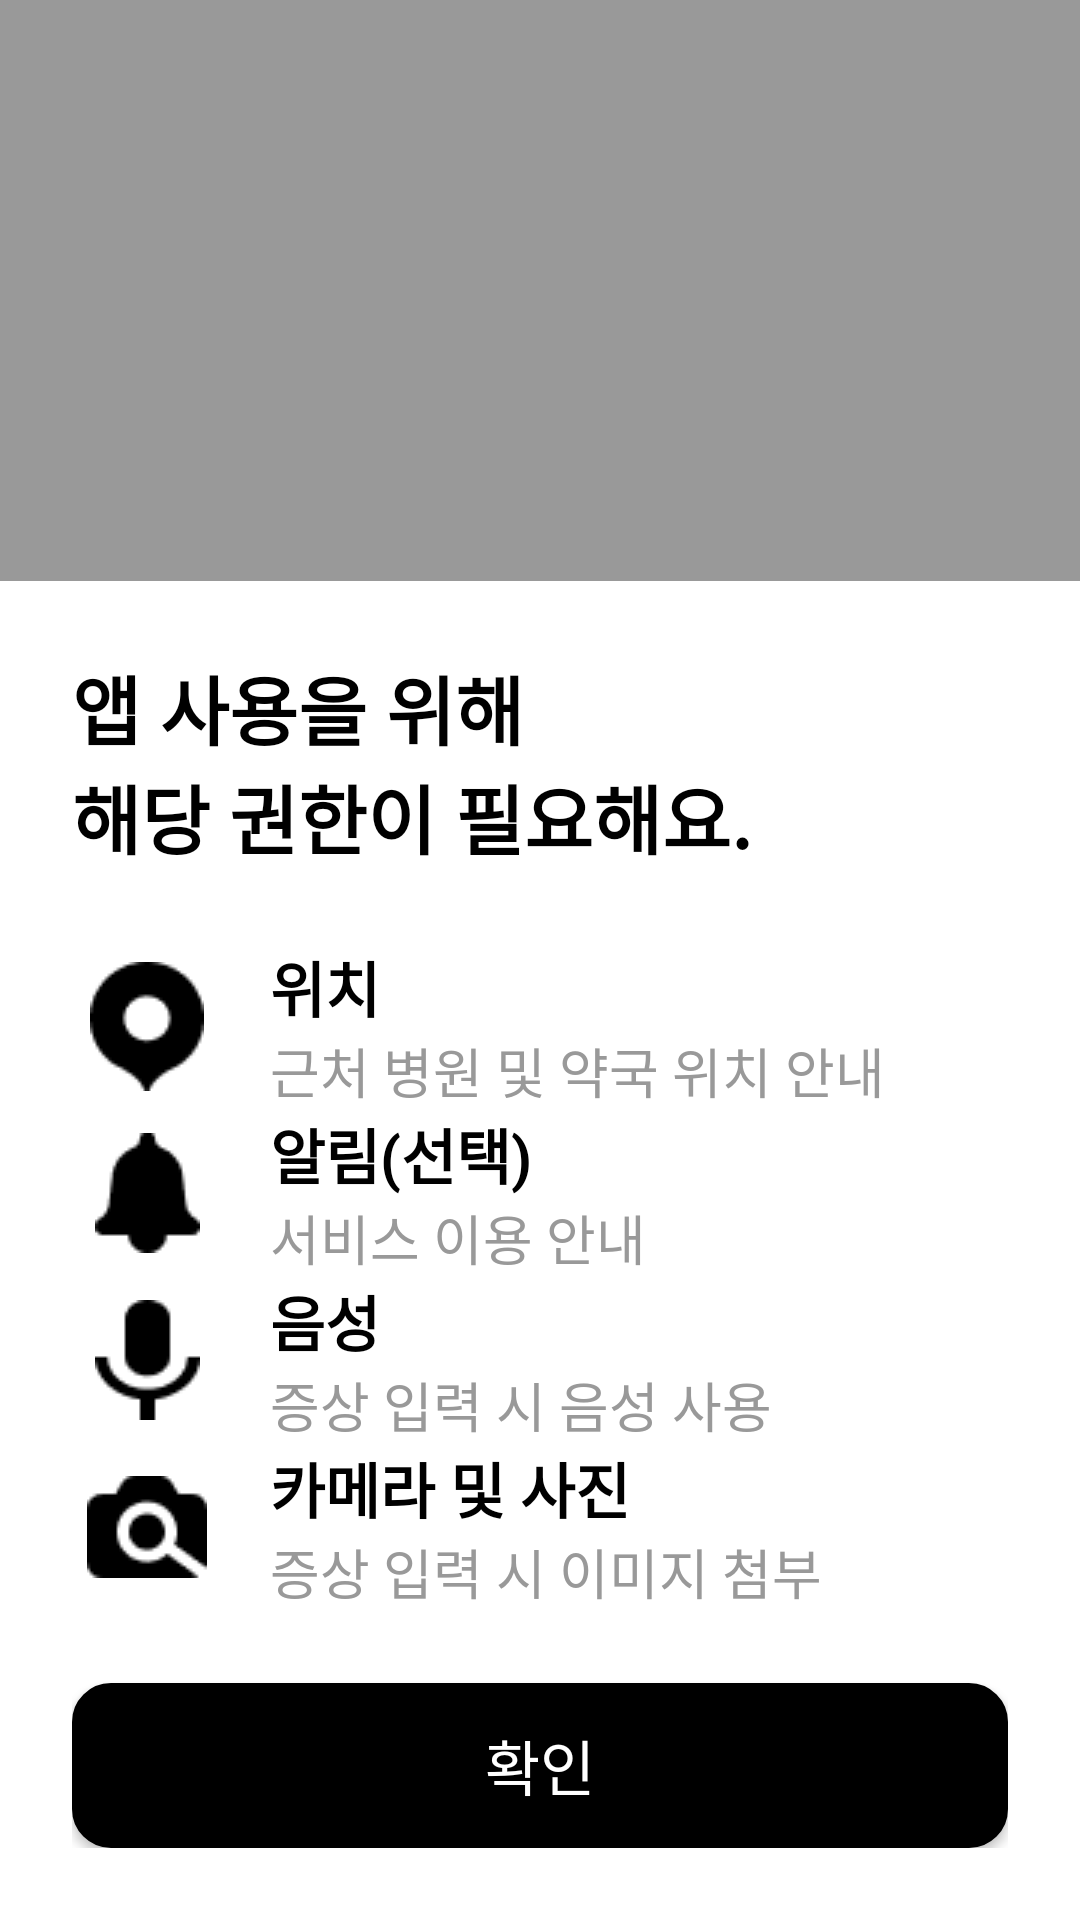

Write the Android layout XML for this screen, with the resource values it uses.
<!-- AndroidManifest.xml: application theme Theme.A -->
<!-- res/layout/activity_permission.xml -->
<?xml version="1.0" encoding="utf-8"?>
<FrameLayout xmlns:android="http://schemas.android.com/apk/res/android"
    android:layout_width="match_parent"
    android:layout_height="match_parent"
    android:background="#ffffff">

    
    <View
        android:layout_width="match_parent"
        android:layout_height="match_parent"
        android:background="#CC808080" />

    
    <LinearLayout
        android:layout_width="match_parent"
        android:layout_height="wrap_content"
        android:layout_gravity="bottom"
        android:layout_marginLeft="0dp"
        android:layout_marginRight="0dp"
        android:background="#ffffff"
        android:orientation="vertical"
        android:padding="24dp">

        
        <TextView
            android:id="@+id/permission_title"
            android:layout_width="match_parent"
            android:layout_height="wrap_content"
            android:layout_marginBottom="24dp"
            android:text="@string/permission_title"
            android:textColor="#000000"
            android:textSize="25sp"
            android:textStyle="bold" />

        
        <ScrollView
            android:layout_width="match_parent"
            android:layout_height="wrap_content"
            android:layout_marginBottom="24dp"
            android:scrollbars="none">

            <LinearLayout
                android:layout_width="match_parent"
                android:layout_height="wrap_content"
                android:orientation="vertical">

                
                <LinearLayout
                    android:layout_width="match_parent"
                    android:layout_height="wrap_content"
                    android:orientation="horizontal"
                    android:gravity="center_vertical">

                    
                    <ImageView
                        android:layout_width="50dp"
                        android:layout_height="50dp"
                        android:src="@drawable/p_n"
                        android:contentDescription="@string/permission_location_desc"
                        android:scaleType="centerInside"
                        android:layout_marginEnd="16dp" />

                    
                    <LinearLayout
                        android:layout_width="0dp"
                        android:layout_height="wrap_content"
                        android:layout_weight="1"
                        android:orientation="vertical">

                        <TextView
                            android:layout_width="match_parent"
                            android:layout_height="wrap_content"
                            android:text="@string/permission_location_title"
                            android:textColor="#000000"
                            android:textSize="20sp"
                            android:textStyle="bold" />

                        <TextView
                            android:layout_width="match_parent"
                            android:layout_height="wrap_content"
                            android:text="@string/permission_location_detail"
                            android:textColor="#999999"
                            android:textSize="18sp" />

                    </LinearLayout>

                </LinearLayout>

                
                <LinearLayout
                    android:layout_width="match_parent"
                    android:layout_height="wrap_content"
                    android:orientation="horizontal"
                    android:gravity="center_vertical">

                    
                    <ImageView
                        android:layout_width="50dp"
                        android:layout_height="50dp"
                        android:src="@drawable/p_a"
                        android:contentDescription="@string/permission_notification_desc"
                        android:scaleType="centerInside"
                        android:layout_marginEnd="16dp" />

                    
                    <LinearLayout
                        android:layout_width="0dp"
                        android:layout_height="wrap_content"
                        android:layout_weight="1"
                        android:orientation="vertical">

                        <TextView
                            android:layout_width="match_parent"
                            android:layout_height="wrap_content"
                            android:text="@string/permission_notification_title"
                            android:textColor="#000000"
                            android:textSize="20sp"
                            android:textStyle="bold" />

                        <TextView
                            android:layout_width="match_parent"
                            android:layout_height="wrap_content"
                            android:text="@string/permission_notification_detail"
                            android:textColor="#999999"
                            android:textSize="18sp" />

                    </LinearLayout>

                </LinearLayout>

                
                <LinearLayout
                    android:layout_width="match_parent"
                    android:layout_height="wrap_content"
                    android:orientation="horizontal"
                    android:gravity="center_vertical">

                    
                    <ImageView
                        android:layout_width="50dp"
                        android:layout_height="50dp"
                        android:src="@drawable/p_m"
                        android:contentDescription="@string/permission_voice_desc"
                        android:scaleType="centerInside"
                        android:layout_marginEnd="16dp" />

                    
                    <LinearLayout
                        android:layout_width="0dp"
                        android:layout_height="wrap_content"
                        android:layout_weight="1"
                        android:orientation="vertical">

                        <TextView
                            android:layout_width="match_parent"
                            android:layout_height="wrap_content"
                            android:text="@string/permission_voice_title"
                            android:textColor="#000000"
                            android:textSize="20sp"
                            android:textStyle="bold" />

                        <TextView
                            android:layout_width="match_parent"
                            android:layout_height="wrap_content"
                            android:text="@string/permission_voice_detail"
                            android:textColor="#999999"
                            android:textSize="18sp" />

                    </LinearLayout>

                </LinearLayout>

                
                <LinearLayout
                    android:layout_width="match_parent"
                    android:layout_height="wrap_content"
                    android:orientation="horizontal"
                    android:gravity="center_vertical">

                    
                    <ImageView
                        android:layout_width="50dp"
                        android:layout_height="50dp"
                        android:src="@drawable/p_c"
                        android:contentDescription="@string/permission_camera_desc"
                        android:scaleType="centerInside"
                        android:layout_marginEnd="16dp" />

                    
                    <LinearLayout
                        android:layout_width="0dp"
                        android:layout_height="wrap_content"
                        android:layout_weight="1"
                        android:orientation="vertical">

                        <TextView
                            android:layout_width="match_parent"
                            android:layout_height="wrap_content"
                            android:text="@string/permission_camera_title"
                            android:textColor="#000000"
                            android:textSize="20sp"
                            android:textStyle="bold" />

                        <TextView
                            android:layout_width="match_parent"
                            android:layout_height="wrap_content"
                            android:text="@string/permission_camera_detail"
                            android:textColor="#999999"
                            android:textSize="18sp" />

                    </LinearLayout>

                </LinearLayout>

            </LinearLayout>

        </ScrollView>

        
        <Button
            android:id="@+id/close_button"
            android:layout_width="match_parent"
            android:layout_height="55dp"
            android:background="@drawable/btn_border"
            android:backgroundTint="#000000"
            android:text="@string/permission_confirm"
            android:textColor="#FFFFFF"
            android:textSize="20dp" />

    </LinearLayout>

</FrameLayout>
<!-- resources referenced by this layout -->
<resources>
  <!-- drawable btn_border (drawable) -->
  <?xml version="1.0" encoding="utf-8"?>
  <shape xmlns:android="http://schemas.android.com/apk/res/android"
      android:shape="rectangle">
  
      
      <solid android:color="#FFFFFF" />
  
      
      <stroke
          android:width="2dp"
          android:color="#BDBDBD" />
  
      
      <corners android:radius="12dp" />
  
      
      <padding
          android:left="10dp"
          android:top="10dp"
          android:right="10dp"
          android:bottom="10dp" />
  </shape>
  <!-- drawable p_a: png bitmap (drawable, 453 bytes) -->
  <!-- drawable p_c: png bitmap (drawable, 606 bytes) -->
  <!-- drawable p_m: png bitmap (drawable, 487 bytes) -->
  <!-- drawable p_n: png bitmap (drawable, 592 bytes) -->
  <string name="permission_camera_desc">카메라 권한</string>
  <string name="permission_camera_detail">증상 입력 시 이미지 첨부</string>
  <string name="permission_camera_title">카메라 및 사진</string>
  <string name="permission_confirm">확인</string>
  <string name="permission_location_desc">위치 권한</string>
  <string name="permission_location_detail">근처 병원 및 약국 위치 안내</string>
  <string name="permission_location_title">위치</string>
  <string name="permission_notification_desc">알림 권한</string>
  <string name="permission_notification_detail">서비스 이용 안내</string>
  <string name="permission_notification_title">알림(선택)</string>
  <string name="permission_title">
          앱 사용을 위해\n해당 권한이 필요해요.
      </string>
  <string name="permission_voice_desc">음성 권한</string>
  <string name="permission_voice_detail">증상 입력 시 음성 사용</string>
  <string name="permission_voice_title">음성</string>
  <style name="Theme.A" parent="Base.Theme.A" />
  <style name="Base.Theme.A" parent="Theme.Material3.DayNight.NoActionBar">
          
          
  
  
      </style>
</resources>
